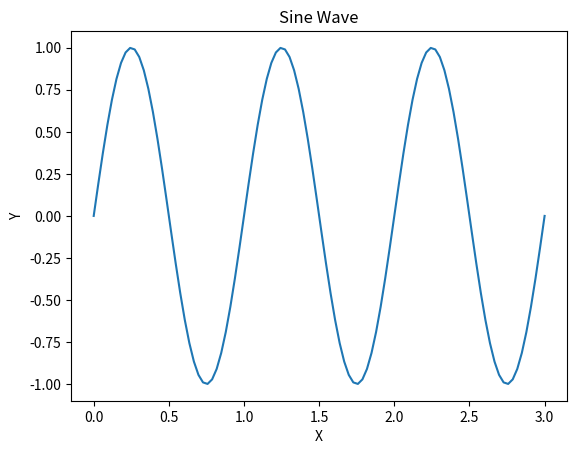

This figure's Python source:
import matplotlib.pyplot as plt
import numpy as np

# Create some data
x = np.linspace(0.0, 3.0, 100)  # Creates 100 points from 0 to 3
y = np.sin(2*np.pi*x)  # Creates sine wave data

# Create the plot
plt.plot(x, y)

# Add labels and title
plt.xlabel('X')
plt.ylabel('Y')
plt.title('Sine Wave')

# Display the plot
plt.show()
